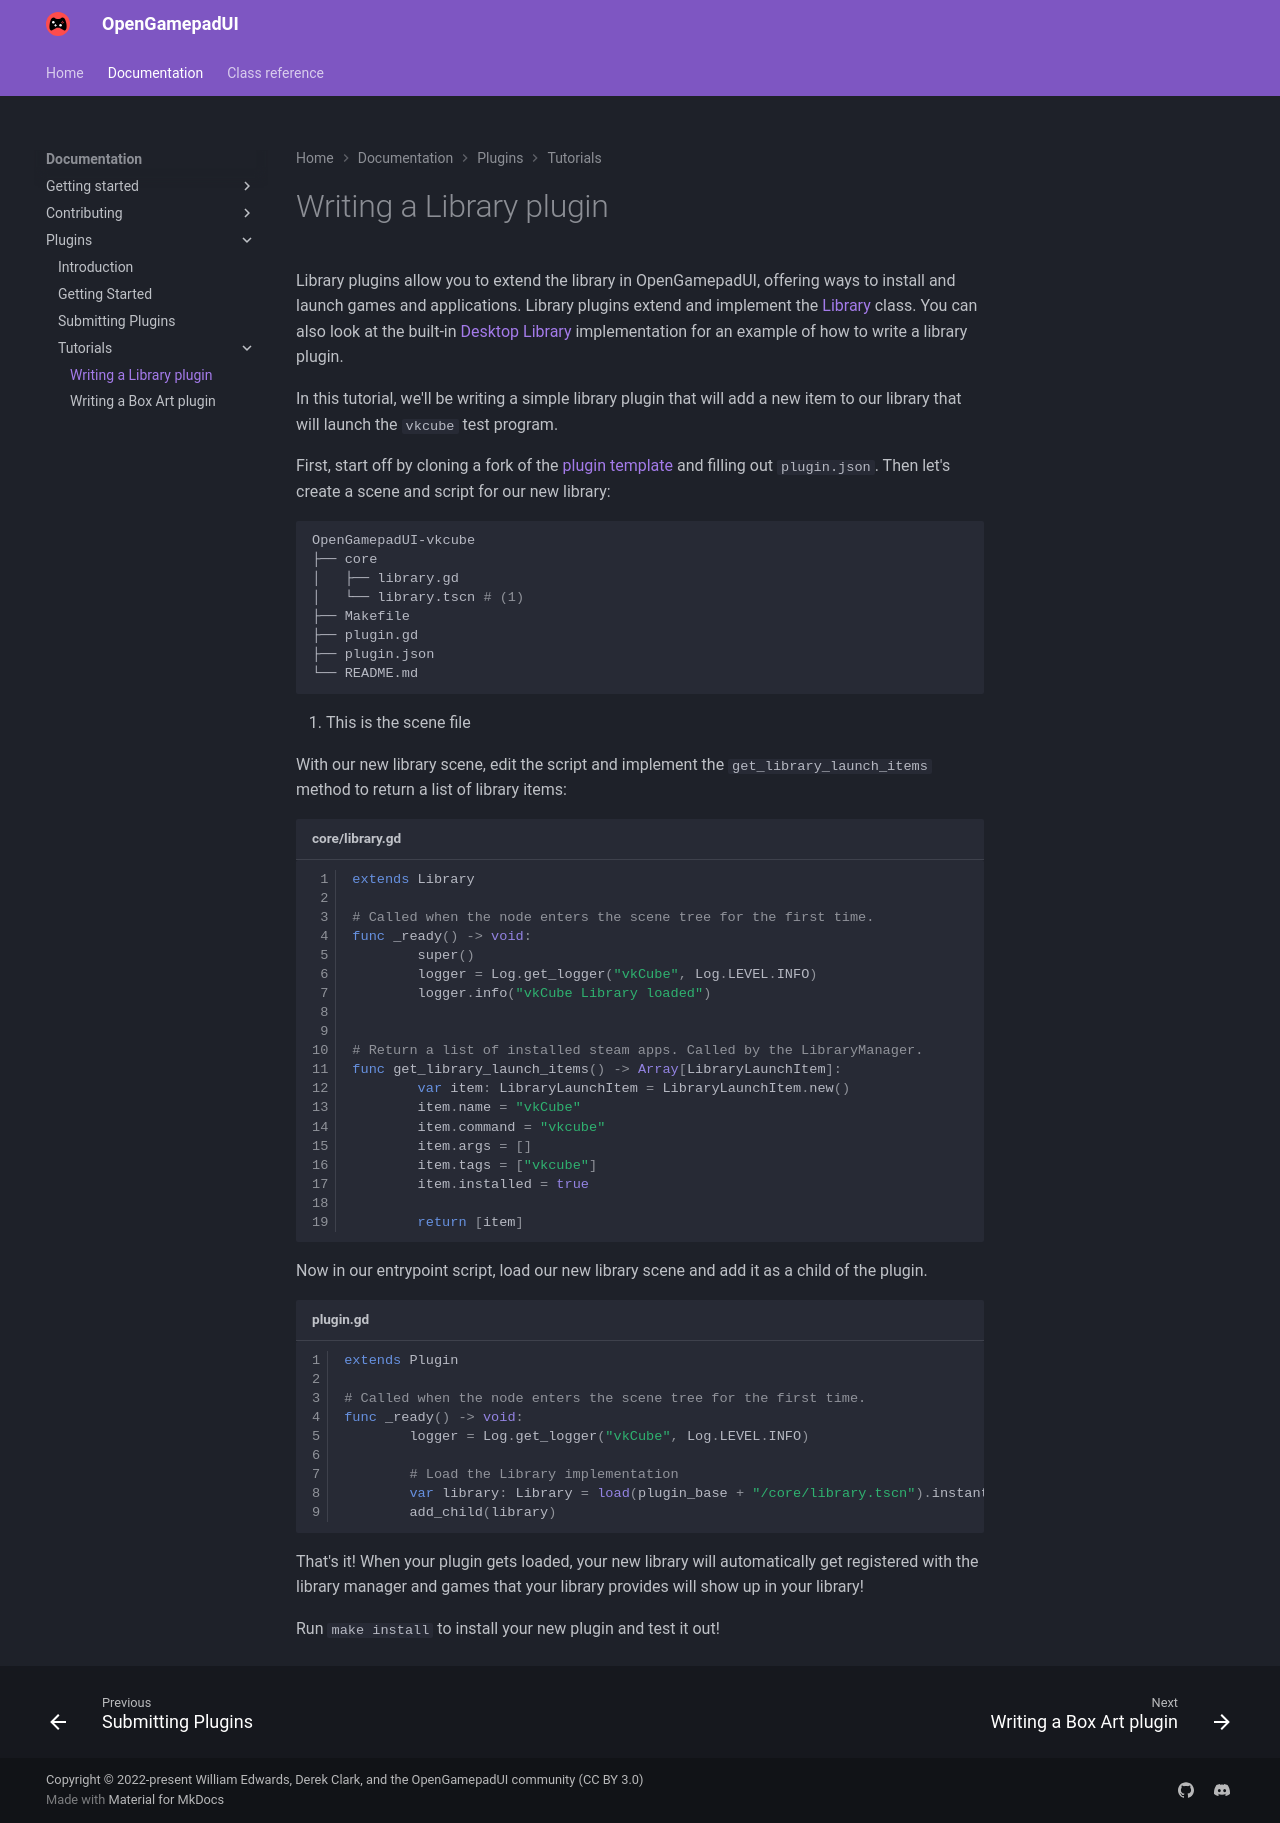

repository: ShadowBlip/OpenGamepadUI · page: documentation/plugins/tutorials/library_plugin/index.html · generator: mkdocs

# Writing a Library plugin

Library plugins allow you to extend the library in OpenGamepadUI,
offering ways to install and launch games and applications. Library
plugins extend and implement the
[Library](https://github.com/ShadowBlip/OpenGamepadUI/blob/main/core/systems/library/library.gd)
class. You can also look at the built-in [Desktop
Library](https://github.com/ShadowBlip/OpenGamepadUI/blob/main/core/systems/library/library_desktop.gd)
implementation for an example of how to write a library plugin.

In this tutorial, we'll be writing a simple library plugin that will add
a new item to our library that will launch the `vkcube` test program.

First, start off by cloning a fork of the [plugin
template](https://github.com/ShadowBlip/OpenGamepadUI-plugin-template)
and filling out `plugin.json`. Then let's create a scene and script for
our new library:

```bash
OpenGamepadUI-vkcube
├── core
│   ├── library.gd
│   └── library.tscn # (1)
├── Makefile
├── plugin.gd
├── plugin.json
└── README.md
```

1. This is the scene file

With our new library scene, edit the script and implement the
`get_library_launch_items` method to return a list of library items:

```gdscript title="core/library.gd" linenums="1"
extends Library

# Called when the node enters the scene tree for the first time.
func _ready() -> void:
        super()
        logger = Log.get_logger("vkCube", Log.LEVEL.INFO)
        logger.info("vkCube Library loaded")


# Return a list of installed steam apps. Called by the LibraryManager.
func get_library_launch_items() -> Array[LibraryLaunchItem]:
        var item: LibraryLaunchItem = LibraryLaunchItem.new()
        item.name = "vkCube"
        item.command = "vkcube"
        item.args = []
        item.tags = ["vkcube"]
        item.installed = true

        return [item]
```

Now in our entrypoint script, load our new library scene and add it as a
child of the plugin.

```gdscript title="plugin.gd" linenums="1"
extends Plugin

# Called when the node enters the scene tree for the first time.
func _ready() -> void:
        logger = Log.get_logger("vkCube", Log.LEVEL.INFO)

        # Load the Library implementation
        var library: Library = load(plugin_base + "/core/library.tscn").instantiate()
        add_child(library)
```

That's it! When your plugin gets loaded, your new library will
automatically get registered with the library manager and games that
your library provides will show up in your library!

Run `make install` to install your new plugin and test it out!
